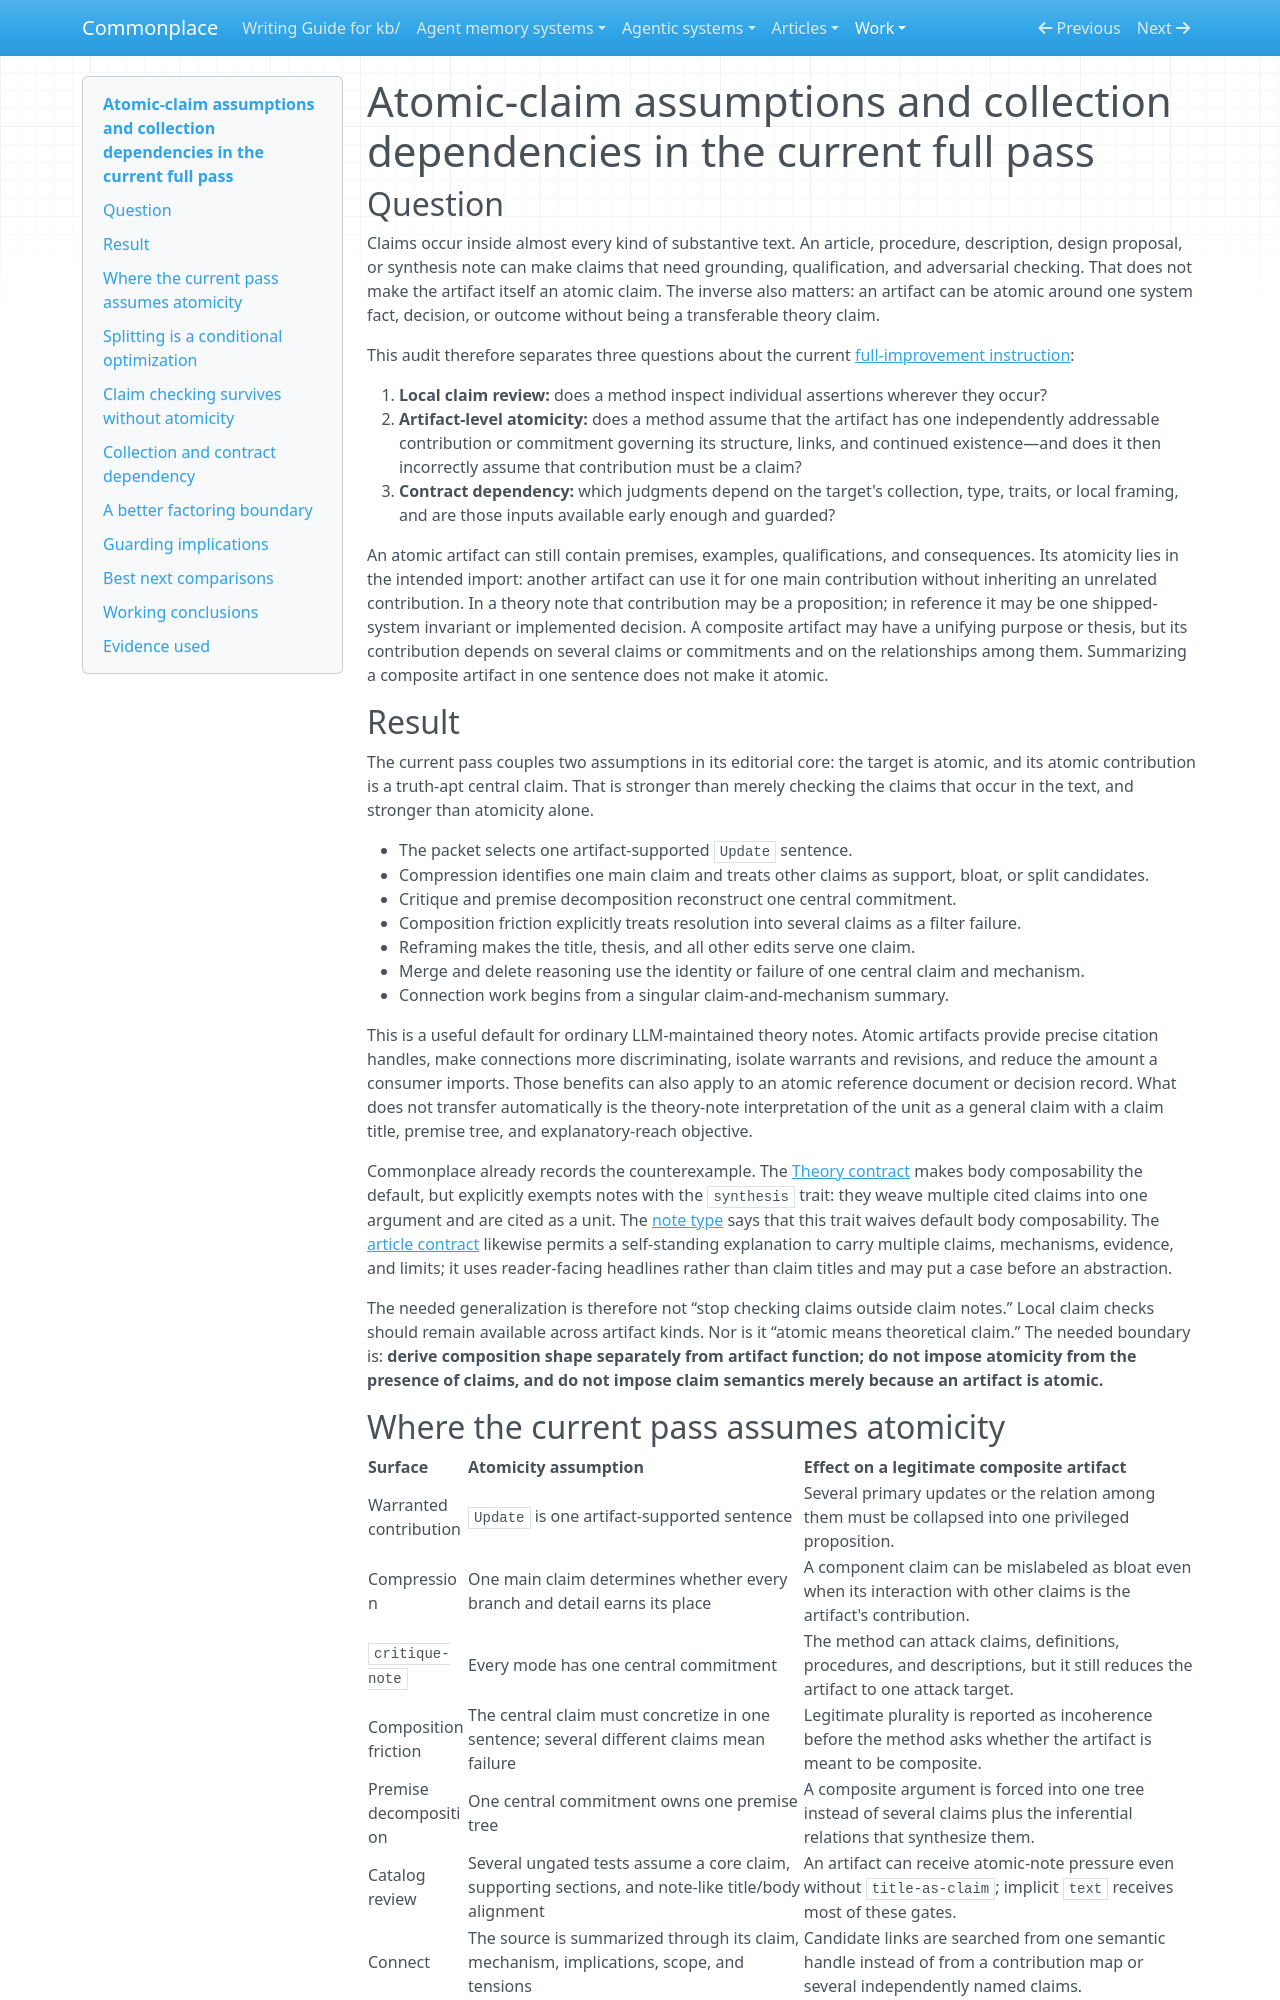

repository: zby/commonplace · page: work/collection-aware-full-improvement-pass/claim-instructions-and-collection-dependencies/index.html · generator: mkdocs

# Atomic-claim assumptions and collection dependencies in the current full pass

## Question

Claims occur inside almost every kind of substantive text. An article, procedure, description, design proposal, or synthesis note can make claims that need grounding, qualification, and adversarial checking. That does not make the artifact itself an atomic claim. The inverse also matters: an artifact can be atomic around one system fact, decision, or outcome without being a transferable theory claim.

This audit therefore separates three questions about the current [full-improvement instruction](../../instructions/run-full-improvement-pass-on-note.md):

1. **Local claim review:** does a method inspect individual assertions wherever they occur?
2. **Artifact-level atomicity:** does a method assume that the artifact has one independently addressable contribution or commitment governing its structure, links, and continued existence—and does it then incorrectly assume that contribution must be a claim?
3. **Contract dependency:** which judgments depend on the target's collection, type, traits, or local framing, and are those inputs available early enough and guarded?

An atomic artifact can still contain premises, examples, qualifications, and consequences. Its atomicity lies in the intended import: another artifact can use it for one main contribution without inheriting an unrelated contribution. In a theory note that contribution may be a proposition; in reference it may be one shipped-system invariant or implemented decision. A composite artifact may have a unifying purpose or thesis, but its contribution depends on several claims or commitments and on the relationships among them. Summarizing a composite artifact in one sentence does not make it atomic.

## Result

The current pass couples two assumptions in its editorial core: the target is atomic, and its atomic contribution is a truth-apt central claim. That is stronger than merely checking the claims that occur in the text, and stronger than atomicity alone.

- The packet selects one artifact-supported `Update` sentence.
- Compression identifies one main claim and treats other claims as support, bloat, or split candidates.
- Critique and premise decomposition reconstruct one central commitment.
- Composition friction explicitly treats resolution into several claims as a filter failure.
- Reframing makes the title, thesis, and all other edits serve one claim.
- Merge and delete reasoning use the identity or failure of one central claim and mechanism.
- Connection work begins from a singular claim-and-mechanism summary.

This is a useful default for ordinary LLM-maintained theory notes. Atomic artifacts provide precise citation handles, make connections more discriminating, isolate warrants and revisions, and reduce the amount a consumer imports. Those benefits can also apply to an atomic reference document or decision record. What does not transfer automatically is the theory-note interpretation of the unit as a general claim with a claim title, premise tree, and explanatory-reach objective.

Commonplace already records the counterexample. The [Theory contract](../../theory/COLLECTION.md) makes body composability the default, but explicitly exempts notes with the `synthesis` trait: they weave multiple cited claims into one argument and are cited as a unit. The [note type](../../types/note.md) says that this trait waives default body composability. The [article contract](../../articles/COLLECTION.md) likewise permits a self-standing explanation to carry multiple claims, mechanisms, evidence, and limits; it uses reader-facing headlines rather than claim titles and may put a case before an abstraction.

The needed generalization is therefore not “stop checking claims outside claim notes.” Local claim checks should remain available across artifact kinds. Nor is it “atomic means theoretical claim.” The needed boundary is: **derive composition shape separately from artifact function; do not impose atomicity from the presence of claims, and do not impose claim semantics merely because an artifact is atomic.**
